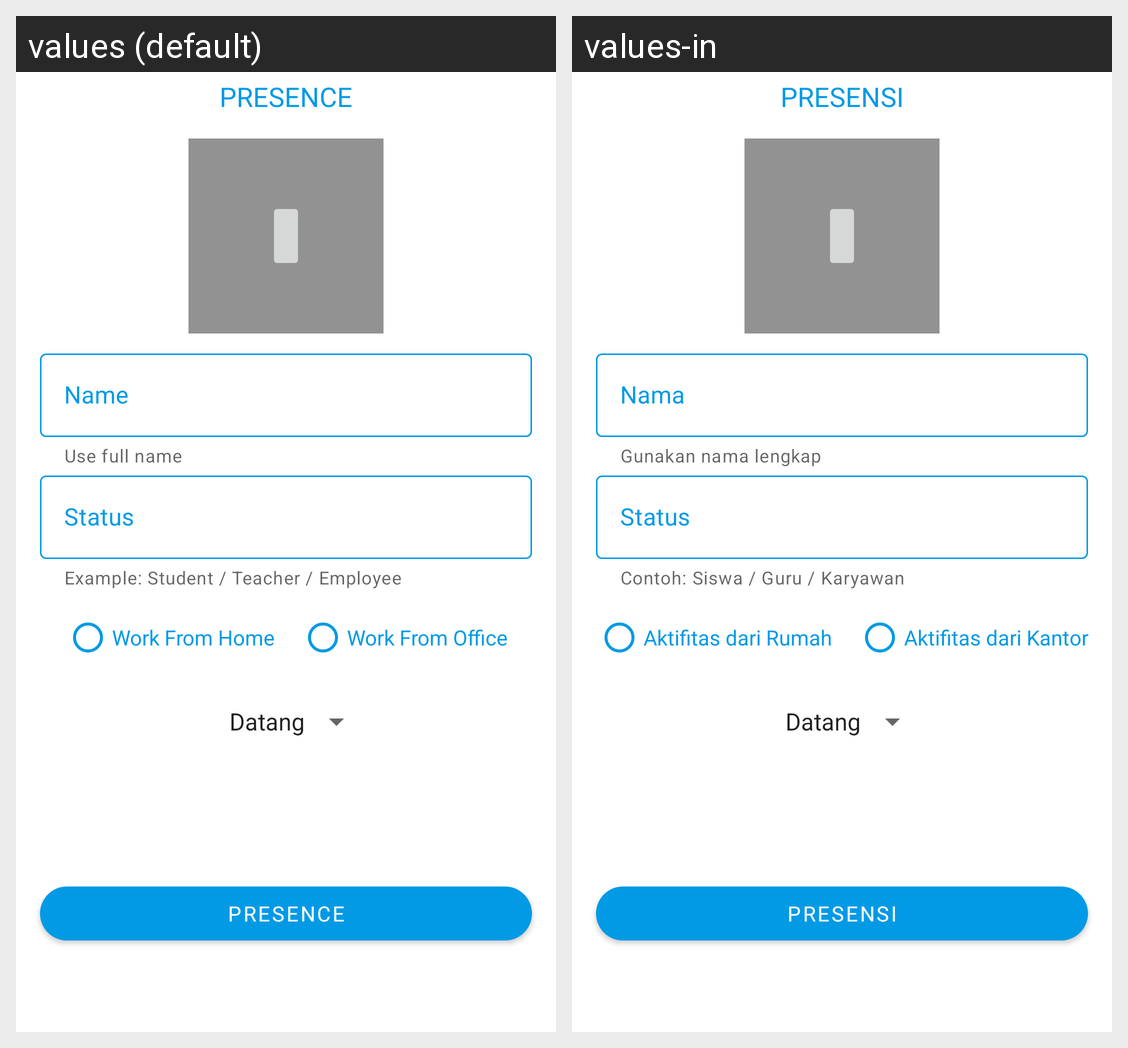

Strings drawn on this Android screen and how each of the app's shown locales translates them:
Android screen res/layout/fragment_attendance.xml rendered under 2 locales, left to right: values (default), values-in. Device: Nexus 5 (rendered at 1080×1920; each locale shown at half size, 540×960, under a caption strip naming it); theme Theme.SmartEight.
Strings drawn on this screen, with the default value and each locale's value (text and hints the layout hard-codes, and strings that could not be matched under every locale, appear in the picture but are not listed):

tv_attendance
  values: PRESENCE
  values-in: PRESENSI

et_nama
  values: Name
  values-in: Nama

helper_et_name
  values: Use full name
  values-in: Gunakan nama lengkap

et_status
  values: Status
  values-in: Status

helper_et_status
  values: Example: Student / Teacher / Employee
  values-in: Contoh: Siswa / Guru / Karyawan

work_from_home
  values: Work From Home
  values-in: Aktifitas dari Rumah

work_from_office
  values: Work From Office
  values-in: Aktifitas dari Kantor

btn_attendance
  values: Presence
  values-in: Presensi
